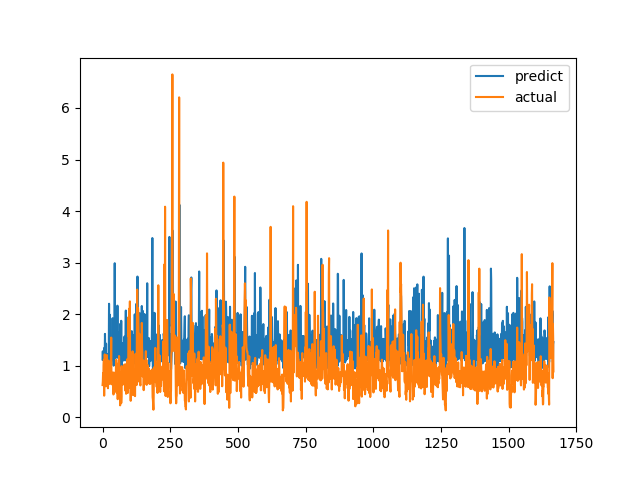

The table this chart was drawn from, first rows:
predict, actual
1.121, 0.6238
1.279, 0.6915
1.115, 0.8558
1.161, 0.7094
1.141, 1.015
1.202, 1.116
1.258, 0.4183
1.348, 1.002
1.17, 1.219
1.617, 1.143
1.286, 0.6528
1.155, 0.6747
1.088, 0.601
1.428, 0.6695
0.9593, 0.6538
1.11, 0.7814
1.139, 1.206
1.228, 0.8469
1.209, 0.8286
1.169, 0.6482
1.124, 0.5624
1.087, 0.7183
1.115, 1.1
1.224, 0.9542
2.202, 0.729
1.51, 0.6694
1.992, 0.8631
1.58, 0.6465
1.127, 0.8223
1.148, 0.9236
0.9777, 0.8301
1.542, 1.067
1.227, 1.546
1.38, 0.6827
1.201, 0.6386
1.108, 0.6464
1.516, 0.6881
1.922, 0.7274
1.472, 0.65
1.524, 0.8694
1.16, 0.4409
1.001, 0.4519
1.377, 0.7575
1.472, 0.4952
1.436, 0.6851
2.988, 0.7244
1.384, 0.8654
1.166, 0.74
1.149, 0.8071
1.937, 0.8204
1.163, 1.114
1.238, 1.109
1.266, 0.4751
1.373, 1.039
1.185, 0.9458
2.165, 0.7878
1.169, 0.3505
1.374, 0.9368
1.148, 0.9868
1.65, 0.647
... 1,607 more rows
